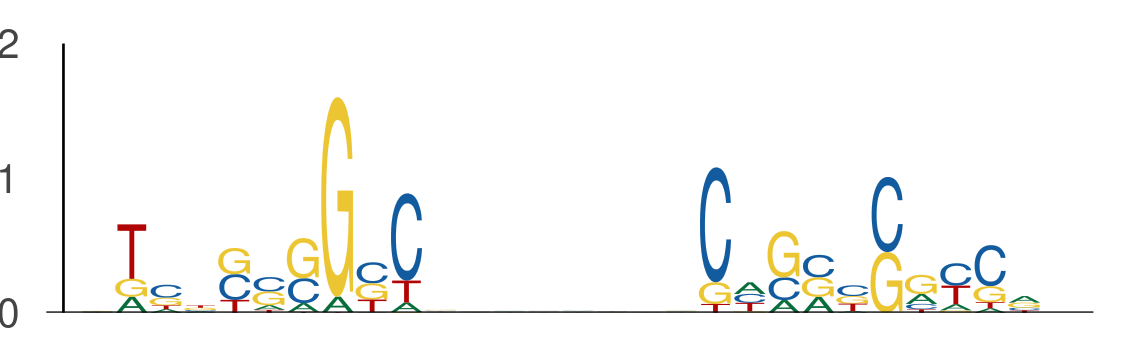

The table this chart was drawn from, first rows:
seq_index, start_position, end_position, is_reversed_complement
10278, 42, 52, 0
10278, 60, 70, 0
486, 22, 32, 0
486, 40, 50, 0
5476, 91, 101, 0
5476, 109, 119, 0
5674, 119, 129, 0
5674, 137, 147, 0
7287, 75, 85, 0
7287, 93, 103, 0
10469, 96, 106, 0
10469, 114, 124, 0
10063, 62, 72, 0
10063, 80, 90, 0
11306, 30, 40, 0
11306, 48, 58, 0
12780, 34, 44, 0
12780, 52, 62, 0
6871, 89, 99, 0
6871, 107, 117, 0
10678, 67, 77, 0
10678, 85, 95, 0
1207, 12, 22, 0
1207, 30, 40, 0
9455, 90, 100, 0
9455, 108, 118, 0
8963, 30, 40, 0
8963, 48, 58, 0
11640, 105, 115, 0
11640, 123, 133, 0
4857, 69, 79, 0
4857, 87, 97, 0
8738, 114, 124, 0
8738, 132, 142, 0
1219, 117, 127, 0
1219, 135, 145, 0
11676, 19, 29, 0
11676, 37, 47, 0
4923, 53, 63, 0
4923, 71, 81, 0
10365, 99, 109, 0
10365, 117, 127, 0
13260, 106, 116, 0
13260, 124, 134, 0
11185, 15, 25, 0
11185, 33, 43, 0
9399, 9, 19, 0
9399, 27, 37, 0
6385, 5, 15, 0
6385, 23, 33, 0
7572, 89, 99, 0
7572, 107, 117, 0
6419, 80, 90, 0
6419, 98, 108, 0
5918, 68, 78, 0
5918, 86, 96, 0
1610, 66, 76, 0
1610, 84, 94, 0
13307, 108, 118, 0
13307, 126, 136, 0
... 638 more rows
